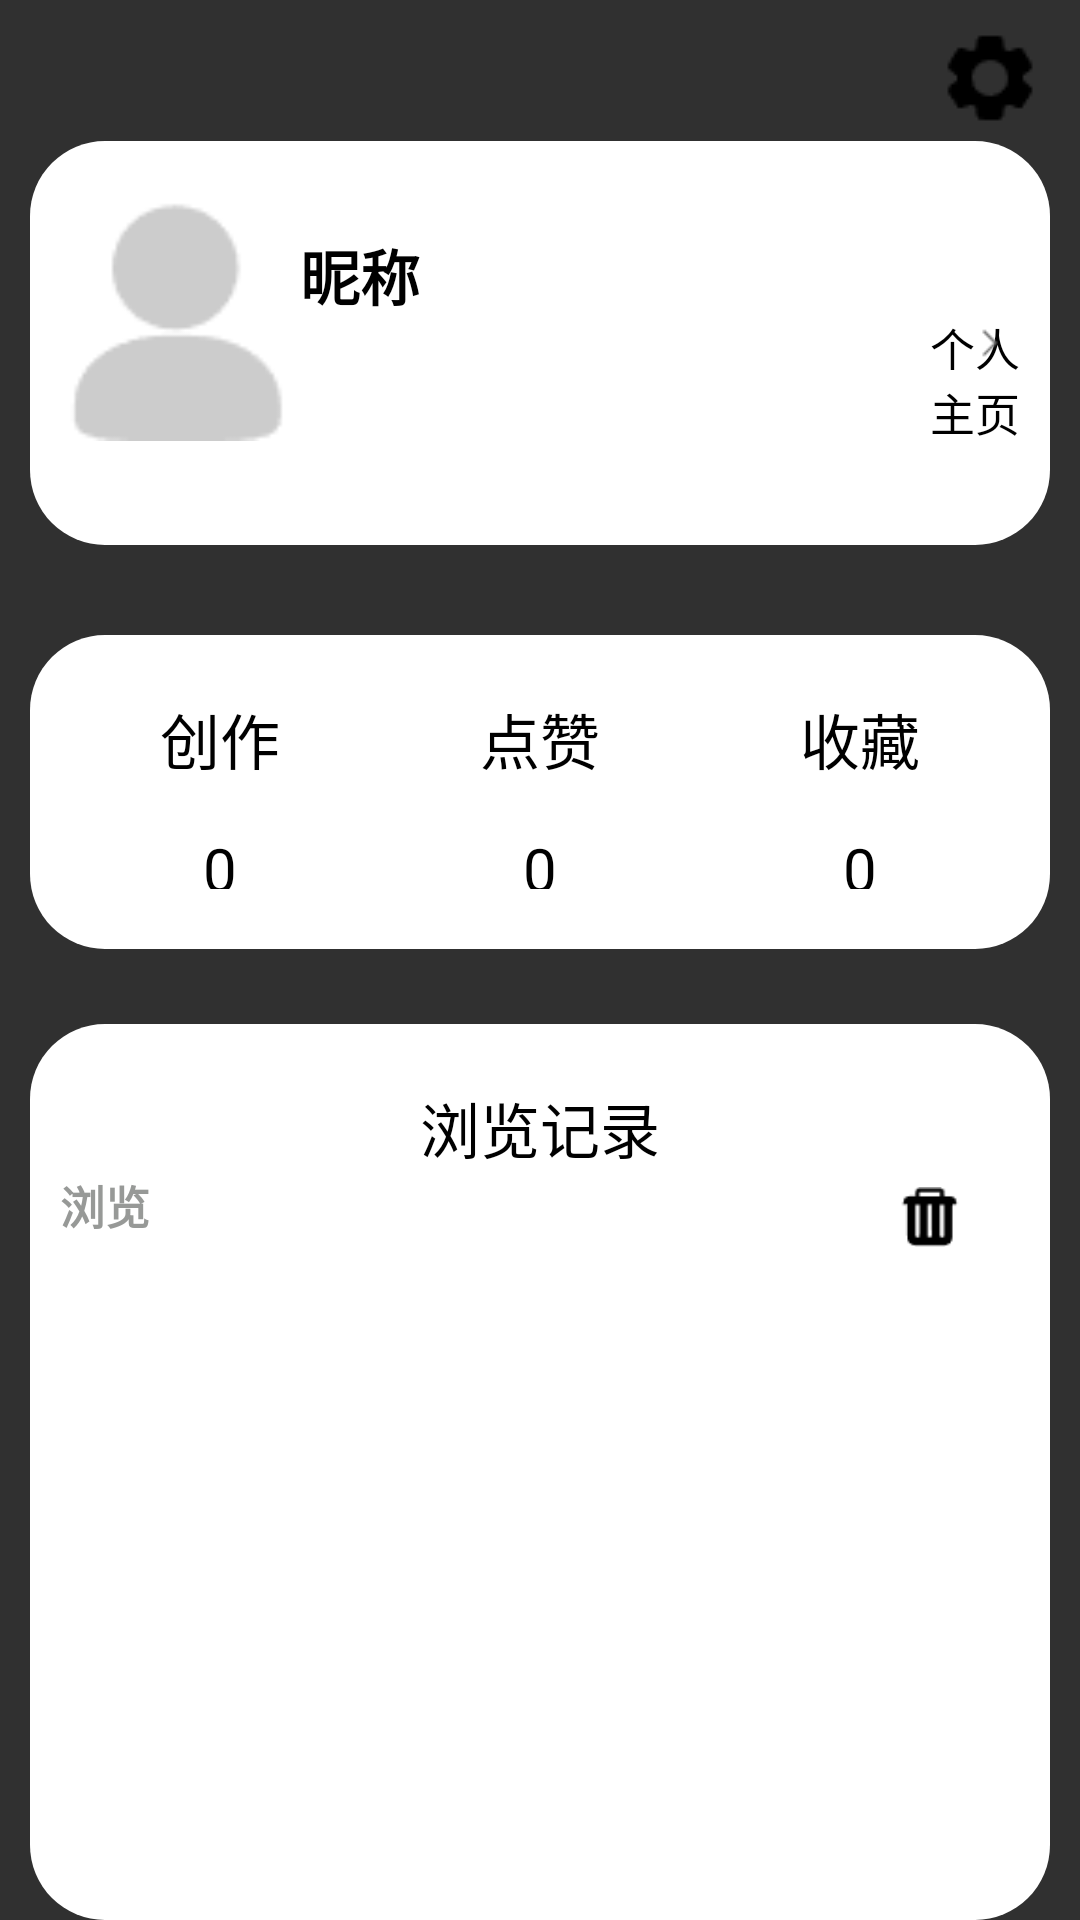

Here is an Android app screen rendered from its layout file. Give the layout XML and the strings, colors and styles it references.
<!-- AndroidManifest.xml: application theme MyTheme -->
<!-- res/layout/fragment_my.xml -->
<?xml version="1.0" encoding="utf-8"?>
<LinearLayout xmlns:android="http://schemas.android.com/apk/res/android"
    xmlns:tools="http://schemas.android.com/tools"
    android:layout_width="match_parent"
    android:layout_height="match_parent"
    tools:context=".fragment.MyFragment">

    <LinearLayout
        android:layout_width="match_parent"
        android:layout_height="wrap_content"
        android:layout_marginLeft="10dp"
        android:layout_marginTop="10dp"
        android:layout_marginRight="10dp"
        android:orientation="vertical">

        <LinearLayout
            android:layout_width="match_parent"
            android:layout_height="wrap_content"
            android:orientation="horizontal">


            <ImageView
                android:id="@+id/fra_my_setting"
                android:layout_width="wrap_content"
                android:layout_height="wrap_content"
                android:layout_gravity="right"
                android:layout_marginLeft="300dp"
                android:layout_weight="1"
                android:gravity="right"
                android:src="@drawable/setting" />
        </LinearLayout>

        <LinearLayout
            android:layout_width="match_parent"
            android:layout_height="140dp"
            android:layout_marginTop="5dp"
            android:layout_weight="1"
            android:background="@drawable/radius"
            android:orientation="horizontal">

            <ImageView
                android:id="@+id/fra_my_image"
                android:layout_width="80dp"
                android:layout_height="80dp"
                android:src="@drawable/morentouxiang" />

            <TextView
                android:id="@+id/fra_my_nickname"
                android:layout_width="210dp"
                android:layout_height="match_parent"
                android:layout_gravity="top"
                android:layout_marginTop="10dp"
                android:text="昵称"
                android:textColor="@color/black"
                android:textSize="20sp"
                android:textStyle="bold" />

            <FrameLayout
                android:id="@+id/fra_my_info"
                android:layout_width="60dp"
                android:layout_height="match_parent"
                android:layout_weight="1"
                android:orientation="horizontal">

                <TextView
                    android:layout_width="wrap_content"
                    android:layout_height="wrap_content"
                    android:layout_marginTop="38dp"
                    android:layout_weight="1"
                    android:gravity="right|center"
                    android:text="个人主页"
                    android:textColor="@color/black"
                    android:textSize="15sp" />

                <ImageView
                    android:layout_width="10dp"
                    android:layout_height="wrap_content"
                    android:layout_gravity="right|center"
                    android:layout_marginRight="5dp"
                    android:layout_weight="1"
                    android:src="@drawable/entry" />
            </FrameLayout>

        </LinearLayout>

        <TableLayout
            android:layout_width="match_parent"
            android:layout_height="110dp"
            android:layout_marginTop="30dp"
            android:layout_weight="1"
            android:background="@drawable/radius">

            <TableRow>

                <TextView
                    android:layout_width="wrap_content"
                    android:layout_height="match_parent"
                    android:layout_weight="1"
                    android:gravity="center"
                    android:text="创作"
                    android:textColor="@color/black"
                    android:textSize="20dp" />

                <TextView
                    android:layout_width="wrap_content"
                    android:layout_height="match_parent"
                    android:layout_weight="1"
                    android:gravity="center"
                    android:text="点赞"
                    android:textColor="@color/black"
                    android:textSize="20dp" />

                <TextView
                    android:layout_width="wrap_content"
                    android:layout_height="match_parent"
                    android:layout_weight="1"
                    android:gravity="center"
                    android:text="收藏"
                    android:textColor="@color/black"
                    android:textSize="20dp" />
            </TableRow>

            <TableRow android:layout_marginTop="15dp">

                <TextView
                    android:id="@+id/fra_my_text"
                    android:layout_width="wrap_content"
                    android:layout_height="match_parent"
                    android:layout_weight="1"
                    android:gravity="center"
                    android:text="0"
                    android:textColor="@color/black"
                    android:textSize="20dp" />

                <TextView
                    android:id="@+id/fra_my_like"
                    android:layout_width="wrap_content"
                    android:layout_height="match_parent"
                    android:layout_weight="1"
                    android:gravity="center"
                    android:text="0"
                    android:textColor="@color/black"
                    android:textSize="20dp" />

                <TextView
                    android:id="@+id/fra_my_collect"
                    android:layout_width="wrap_content"
                    android:layout_height="match_parent"
                    android:layout_weight="1"
                    android:gravity="center"
                    android:text="0"
                    android:textColor="@color/black"
                    android:textSize="20dp" />
            </TableRow>


        </TableLayout>

        <LinearLayout
            android:layout_width="match_parent"
            android:layout_height="match_parent"
            android:layout_marginTop="25dp"
            android:layout_weight="9"
            android:background="@drawable/radius"
            android:orientation="vertical">

            <TextView
                android:layout_width="match_parent"
                android:layout_height="wrap_content"
                android:gravity="center|clip_horizontal"
                android:textSize="20dp"
                android:text="浏览记录" />

            <LinearLayout
                android:id="@+id/fra_my_line_vis"
                android:layout_width="match_parent"
                android:layout_height="30dp"
                android:orientation="horizontal">


                <TextView

                    android:layout_gravity="left"
                    android:gravity="left"
                    android:textStyle="bold"
                    android:textSize="15dp"
                    android:layout_width="wrap_content"
                    android:layout_height="match_parent"
                    android:text="浏览"
                    android:layout_weight="1"
                    android:textColor="@color/gray" />
                <ImageView
                    android:id="@+id/fra_my_delete"
                    android:layout_gravity="right"
                    android:gravity="center"
                    android:layout_marginEnd="20dp"
                    android:layout_width="20dp"
                    android:layout_height="match_parent"
                    android:src="@drawable/deleteimage"/>


            </LinearLayout>

           <ScrollView
               android:layout_width="match_parent"
               android:layout_height="wrap_content">
               <LinearLayout
                   android:layout_width="match_parent"
                   android:layout_height="wrap_content"
                   android:orientation="vertical">
                   <ListView
                       android:id="@+id/fra_my_list"
                       android:layout_width="match_parent"
                       android:layout_height="250dp" />
               </LinearLayout>
           </ScrollView>
        </LinearLayout>

    </LinearLayout>

</LinearLayout>
<!-- resources referenced by this layout -->
<resources>
  <color name="black">#FF000000</color>
  <color name="gray">#979997</color>
  <!-- drawable deleteimage: png bitmap (drawable, 390 bytes) -->
  <!-- drawable entry: png bitmap (drawable, 199 bytes) -->
  <!-- drawable morentouxiang: png bitmap (drawable, 950 bytes) -->
  <!-- drawable radius (drawable) -->
  <?xml version="1.0" encoding="utf-8"?>
  <shape xmlns:android="http://schemas.android.com/apk/res/android"
      android:shape="rectangle">
      <corners android:radius="25dp"/>
      <solid android:color="@color/white" />
      
      <padding android:bottom="20dp"/>
      <padding android:top="20dp"/>
      <padding android:right="10dp"/>
      <padding android:left="10dp"/>
      <stroke android:color="@color/gray"/> 
  
  
  
  </shape>
  <!-- drawable setting: png bitmap (drawable, 496 bytes) -->
  <style name="MyTheme" parent="Theme.MaterialComponents.NoActionBar.Bridge">
  
          <item name="background">@color/blue</item>
          <item name="android:windowSplashScreenBackground">@android:color/holo_blue_light</item>
          <item name="android:windowSplashScreenAnimatedIcon">@drawable/ic_launcher1_foreground</item>
          <item name="android:windowSplashScreenAnimationDuration">3000</item>
          <item name="android:windowSplashScreenBrandingImage">@drawable/ic_launcher4_foreground</item>
          <item name="android:windowSplashScreenIconBackgroundColor">#FFFCFC</item>
          <item name="android:textColor">@color/black</item>
          <item name="android:editTextColor">@android:color/black</item>
          <item name="android:textColorHint">@android:color/darker_gray</item>
  
      </style>
  <color name="white">#FFFFFFFF</color>
  <color name="blue">#2d98d0</color>
  <!-- drawable ic_launcher1_foreground (drawable) -->
  <vector xmlns:android="http://schemas.android.com/apk/res/android"
      android:width="108dp"
      android:height="108dp"
      android:viewportWidth="108"
      android:viewportHeight="108"
      android:tint="#02B7FF">
    <group android:scaleX="2.61"
        android:scaleY="2.61"
        android:translateX="22.68"
        android:translateY="22.68">
      <path
          android:fillColor="@android:color/white"
          android:pathData="M11.99,2c-5.52,0 -10,4.48 -10,10s4.48,10 10,10 10,-4.48 10,-10 -4.48,-10 -10,-10zM15.6,8.34c1.07,0 1.93,0.86 1.93,1.93 0,1.07 -0.86,1.93 -1.93,1.93 -1.07,0 -1.93,-0.86 -1.93,-1.93 -0.01,-1.07 0.86,-1.93 1.93,-1.93zM9.6,6.76c1.3,0 2.36,1.06 2.36,2.36 0,1.3 -1.06,2.36 -2.36,2.36s-2.36,-1.06 -2.36,-2.36c0,-1.31 1.05,-2.36 2.36,-2.36zM9.6,15.89v3.75c-2.4,-0.75 -4.3,-2.6 -5.14,-4.96 1.05,-1.12 3.67,-1.69 5.14,-1.69 0.53,0 1.2,0.08 1.9,0.22 -1.64,0.87 -1.9,2.02 -1.9,2.68zM11.99,20c-0.27,0 -0.53,-0.01 -0.79,-0.04v-4.07c0,-1.42 2.94,-2.13 4.4,-2.13 1.07,0 2.92,0.39 3.84,1.15 -1.17,2.97 -4.06,5.09 -7.45,5.09z"/>
    </group>
  </vector>
</resources>
